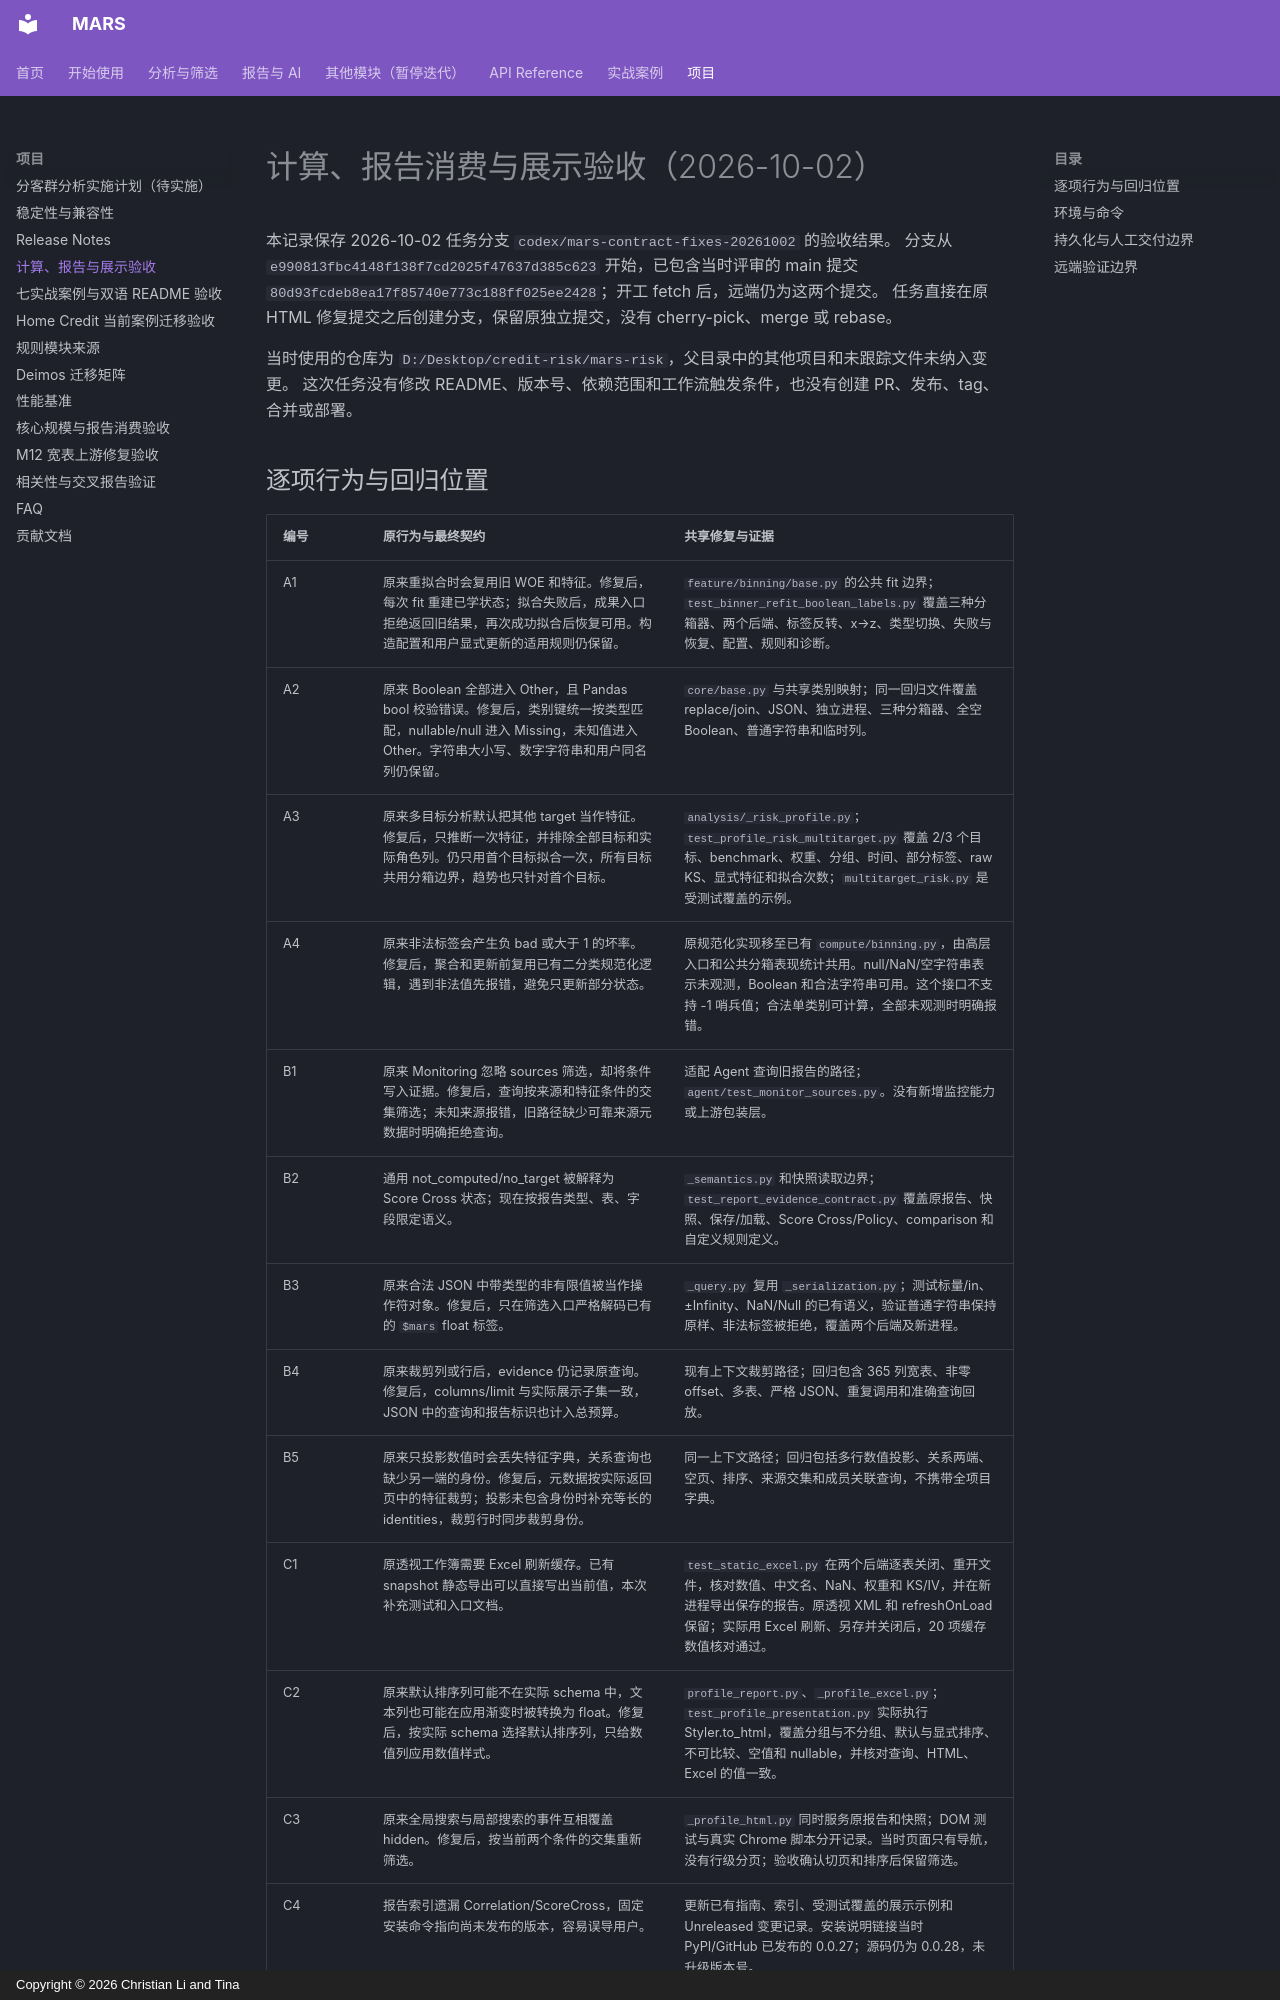

repository: leeesq/mars-risk · page: project/validation-20261002/index.html · generator: mkdocs · copyright: Copyright © 2026 Christian Li and Tina

---
description: 2026-10-02 MARS 计算、报告消费与人工展示修复的实际验收及环境边界。
---

# 计算、报告消费与展示验收（2026-10-02）

本记录保存 2026-10-02 任务分支 `codex/mars-contract-fixes-20261002` 的验收结果。
分支从 `e990813fbc4148f138f7cd2025f47637d385c623` 开始，已包含当时评审的 main 提交
`80d93fcdeb8ea17f85740e773c188ff025ee2428`；开工 fetch 后，远端仍为这两个提交。
任务直接在原 HTML 修复提交之后创建分支，保留原独立提交，没有 cherry-pick、merge 或 rebase。

当时使用的仓库为 `D:/Desktop/credit-risk/mars-risk`，父目录中的其他项目和未跟踪文件未纳入变更。
这次任务没有修改 README、版本号、依赖范围和工作流触发条件，也没有创建 PR、发布、tag、合并或部署。

## 逐项行为与回归位置

| 编号 | 原行为与最终契约 | 共享修复与证据 |
| --- | --- | --- |
| A1 | 原来重拟合时会复用旧 WOE 和特征。修复后，每次 fit 重建已学状态；拟合失败后，成果入口拒绝返回旧结果，再次成功拟合后恢复可用。构造配置和用户显式更新的适用规则仍保留。 | `feature/binning/base.py` 的公共 fit 边界；`test_binner_refit_boolean_labels.py` 覆盖三种分箱器、两个后端、标签反转、x→z、类型切换、失败与恢复、配置、规则和诊断。 |
| A2 | 原来 Boolean 全部进入 Other，且 Pandas bool 校验错误。修复后，类别键统一按类型匹配，nullable/null 进入 Missing，未知值进入 Other。字符串大小写、数字字符串和用户同名列仍保留。 | `core/base.py` 与共享类别映射；同一回归文件覆盖 replace/join、JSON、独立进程、三种分箱器、全空 Boolean、普通字符串和临时列。 |
| A3 | 原来多目标分析默认把其他 target 当作特征。修复后，只推断一次特征，并排除全部目标和实际角色列。仍只用首个目标拟合一次，所有目标共用分箱边界，趋势也只针对首个目标。 | `analysis/_risk_profile.py`；`test_profile_risk_multitarget.py` 覆盖 2/3 个目标、benchmark、权重、分组、时间、部分标签、raw KS、显式特征和拟合次数；`multitarget_risk.py` 是受测试覆盖的示例。 |
| A4 | 原来非法标签会产生负 bad 或大于 1 的坏率。修复后，聚合和更新前复用已有二分类规范化逻辑，遇到非法值先报错，避免只更新部分状态。 | 原规范化实现移至已有 `compute/binning.py`，由高层入口和公共分箱表现统计共用。null/NaN/空字符串表示未观测，Boolean 和合法字符串可用。这个接口不支持 -1 哨兵值；合法单类别可计算，全部未观测时明确报错。 |
| B1 | 原来 Monitoring 忽略 sources 筛选，却将条件写入证据。修复后，查询按来源和特征条件的交集筛选；未知来源报错，旧路径缺少可靠来源元数据时明确拒绝查询。 | 适配 Agent 查询旧报告的路径；`agent/test_monitor_sources.py`。没有新增监控能力或上游包装层。 |
| B2 | 通用 not_computed/no_target 被解释为 Score Cross 状态；现在按报告类型、表、字段限定语义。 | `_semantics.py` 和快照读取边界；`test_report_evidence_contract.py` 覆盖原报告、快照、保存/加载、Score Cross/Policy、comparison 和自定义规则定义。 |
| B3 | 原来合法 JSON 中带类型的非有限值被当作操作符对象。修复后，只在筛选入口严格解码已有的 `$mars` float 标签。 | `_query.py` 复用 `_serialization.py`；测试标量/in、±Infinity、NaN/Null 的已有语义，验证普通字符串保持原样、非法标签被拒绝，覆盖两个后端及新进程。 |
| B4 | 原来裁剪列或行后，evidence 仍记录原查询。修复后，columns/limit 与实际展示子集一致，JSON 中的查询和报告标识也计入总预算。 | 现有上下文裁剪路径；回归包含 365 列宽表、非零 offset、多表、严格 JSON、重复调用和准确查询回放。 |
| B5 | 原来只投影数值时会丢失特征字典，关系查询也缺少另一端的身份。修复后，元数据按实际返回页中的特征裁剪；投影未包含身份时补充等长的 identities，裁剪行时同步裁剪身份。 | 同一上下文路径；回归包括多行数值投影、关系两端、空页、排序、来源交集和成员关联查询，不携带全项目字典。 |
| C1 | 原透视工作簿需要 Excel 刷新缓存。已有 snapshot 静态导出可以直接写出当前值，本次补充测试和入口文档。 | `test_static_excel.py` 在两个后端逐表关闭、重开文件，核对数值、中文名、NaN、权重和 KS/IV，并在新进程导出保存的报告。原透视 XML 和 refreshOnLoad 保留；实际用 Excel 刷新、另存并关闭后，20 项缓存数值核对通过。 |
| C2 | 原来默认排序列可能不在实际 schema 中，文本列也可能在应用渐变时被转换为 float。修复后，按实际 schema 选择默认排序列，只给数值列应用数值样式。 | `profile_report.py`、`_profile_excel.py`；`test_profile_presentation.py` 实际执行 Styler.to_html，覆盖分组与不分组、默认与显式排序、不可比较、空值和 nullable，并核对查询、HTML、Excel 的值一致。 |
| C3 | 原来全局搜索与局部搜索的事件互相覆盖 hidden。修复后，按当前两个条件的交集重新筛选。 | `_profile_html.py` 同时服务原报告和快照；DOM 测试与真实 Chrome 脚本分开记录。当时页面只有导航，没有行级分页；验收确认切页和排序后保留筛选。 |
| C4 | 报告索引遗漏 Correlation/ScoreCross，固定安装命令指向尚未发布的版本，容易误导用户。 | 更新已有指南、索引、受测试覆盖的展示示例和 Unreleased 变更记录。安装说明链接当时 PyPI/GitHub 已发布的 0.0.27；源码仍为 0.0.28，未升级版本号。 |
